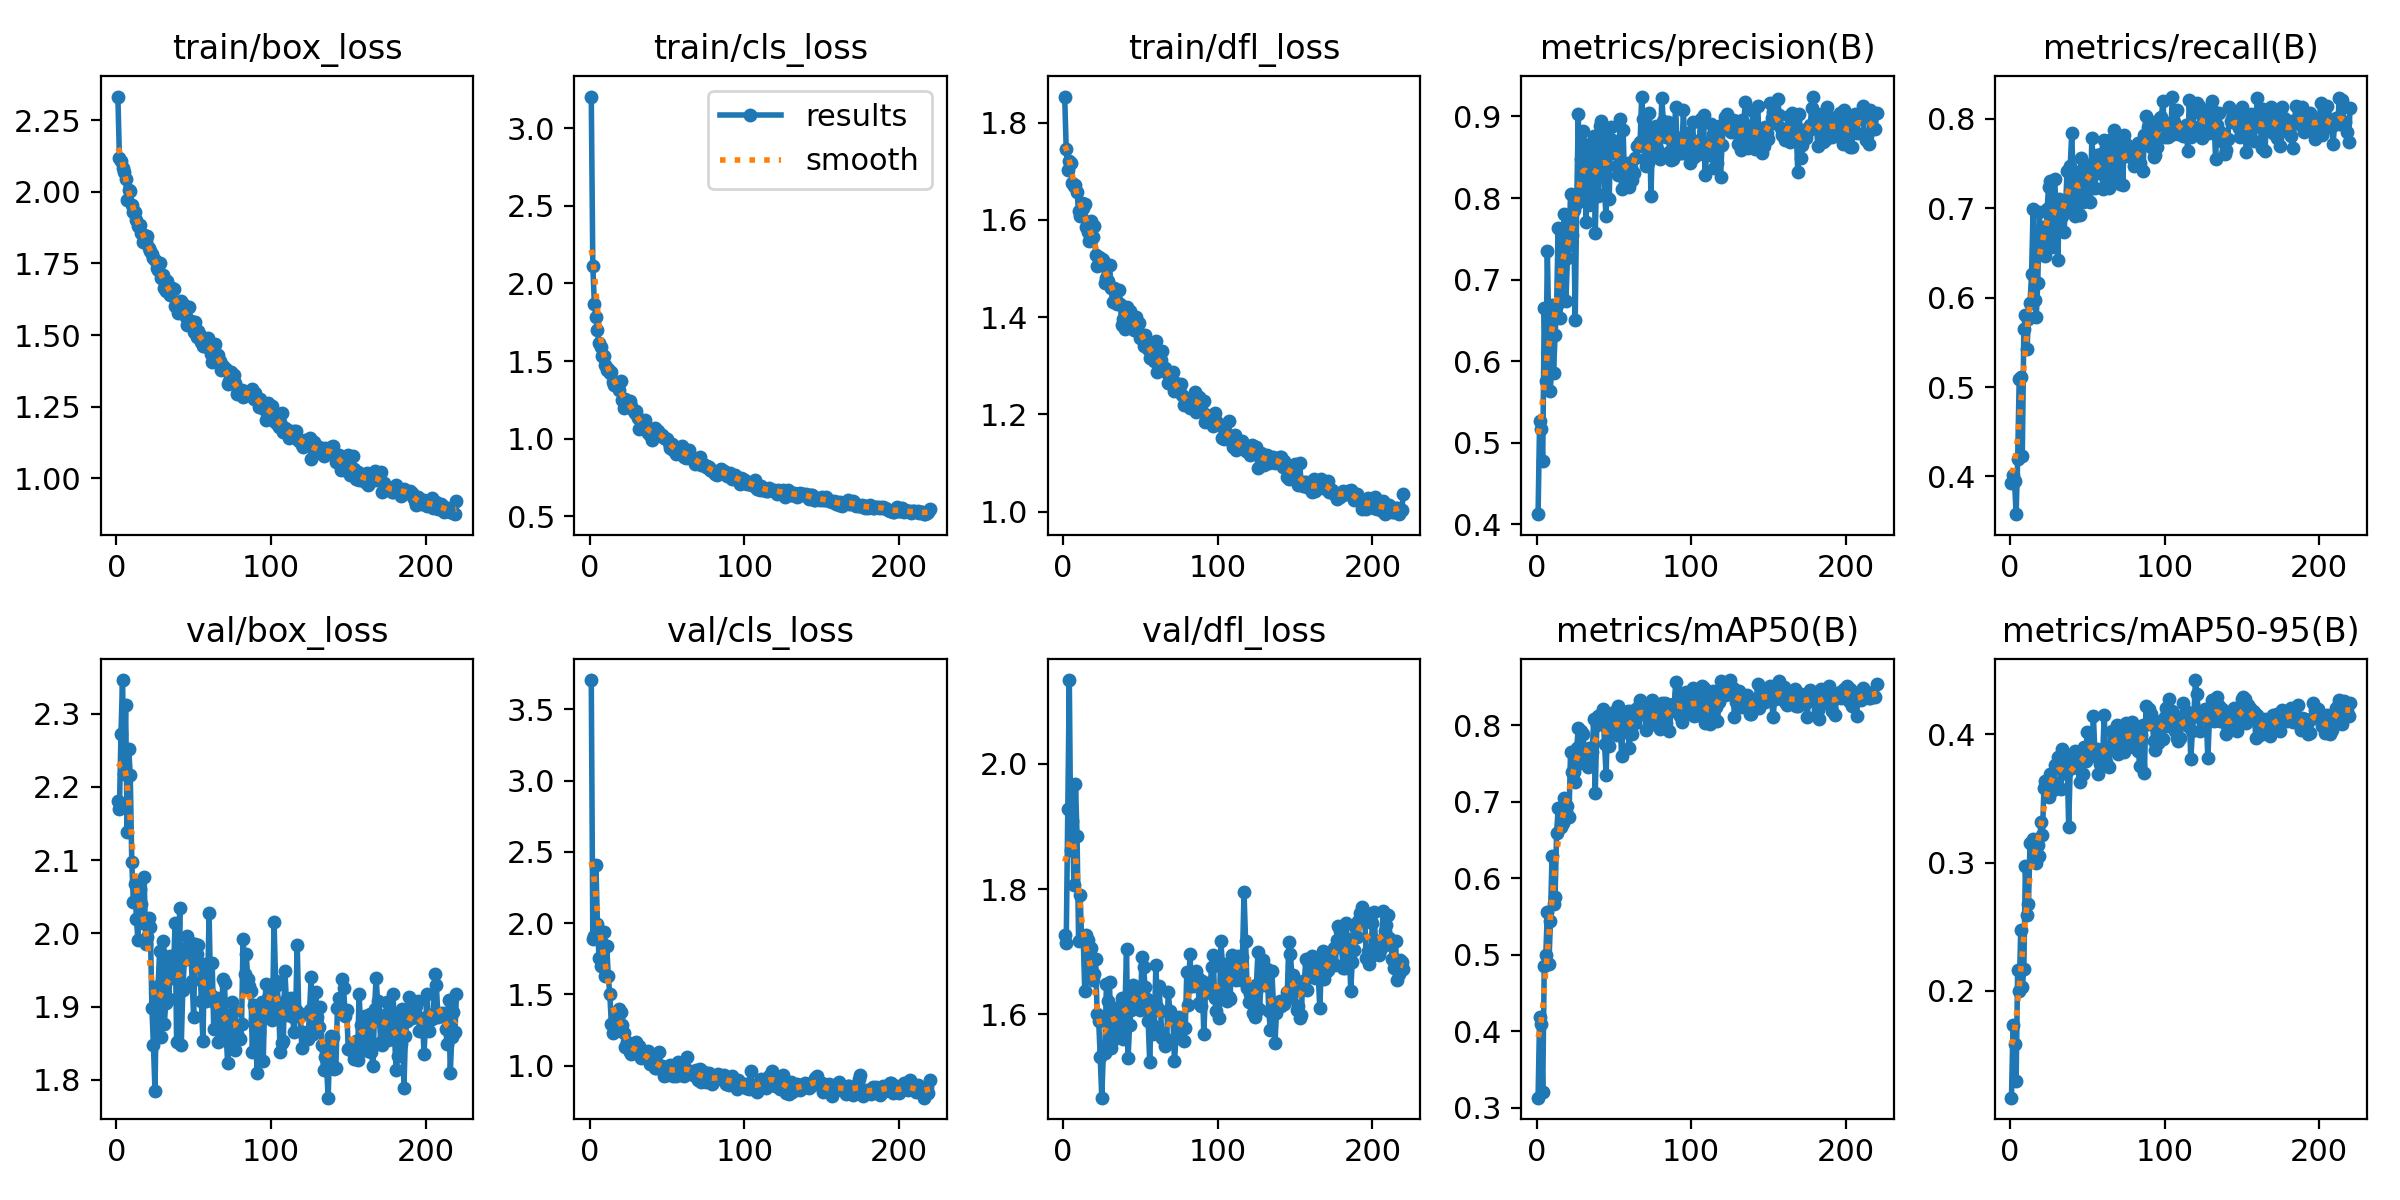

Data behind this chart, as committed beside it:
epoch, time, train/box_loss, train/cls_loss, train/dfl_loss, metrics/precision(B), metrics/recall(B), metrics/mAP50(B), metrics/mAP50-95(B), val/box_loss, val/cls_loss, val/dfl_loss, lr/pg0, lr/pg1, lr/pg2
1, 89.92, 2.333, 3.203, 1.853, 0.4126, 0.3932, 0.313, 0.1165, 2.181, 3.706, 1.727, 0.0002375, 0.0002375, 0.0002375
2, 113.9, 2.119, 2.109, 1.746, 0.527, 0.4018, 0.4191, 0.1735, 2.169, 1.89, 1.714, 0.000487, 0.000487, 0.000487
3, 155.4, 2.107, 1.869, 1.703, 0.5167, 0.3944, 0.4093, 0.1583, 2.272, 1.909, 1.929, 0.000736, 0.000736, 0.000736
4, 196.9, 2.084, 1.786, 1.721, 0.4779, 0.3579, 0.3208, 0.1298, 2.346, 2.405, 2.134, 0.0009846, 0.0009846, 0.0009846
5, 238.5, 2.069, 1.698, 1.717, 0.665, 0.4196, 0.4857, 0.2162, 2.217, 1.991, 1.863, 0.001233, 0.001233, 0.001233
6, 278.6, 2.046, 1.614, 1.675, 0.576, 0.5087, 0.4996, 0.1994, 2.312, 1.756, 1.91, 0.001244, 0.001244, 0.001244
7, 316.9, 1.973, 1.592, 1.669, 0.7352, 0.5108, 0.5563, 0.2476, 2.139, 1.702, 1.807, 0.001243, 0.001243, 0.001243
8, 355.3, 2.006, 1.535, 1.671, 0.6304, 0.4225, 0.4879, 0.2029, 2.252, 1.861, 1.968, 0.001241, 0.001241, 0.001241
9, 394.9, 2.004, 1.534, 1.658, 0.5632, 0.5651, 0.544, 0.2166, 2.217, 1.938, 1.885, 0.00124, 0.00124, 0.00124
10, 434.8, 1.954, 1.473, 1.618, 0.6685, 0.5811, 0.6286, 0.2972, 2.098, 1.632, 1.718, 0.001239, 0.001239, 0.001239
11, 474.2, 1.929, 1.445, 1.609, 0.5851, 0.5421, 0.5659, 0.259, 2.043, 1.84, 1.791, 0.001238, 0.001238, 0.001238
12, 512.8, 1.928, 1.45, 1.636, 0.6318, 0.5759, 0.5753, 0.2677, 2.068, 1.628, 1.718, 0.001236, 0.001236, 0.001236
13, 552.9, 1.902, 1.423, 1.625, 0.6692, 0.5938, 0.6595, 0.3153, 2.019, 1.5, 1.722, 0.001235, 0.001235, 0.001235
14, 590.9, 1.879, 1.426, 1.633, 0.7631, 0.627, 0.6911, 0.316, 1.991, 1.291, 1.637, 0.001234, 0.001234, 0.001234
15, 631.6, 1.883, 1.367, 1.585, 0.6536, 0.6996, 0.6922, 0.3184, 2.06, 1.231, 1.727, 0.001233, 0.001233, 0.001233
16, 671.7, 1.855, 1.345, 1.575, 0.7583, 0.5978, 0.6673, 0.3008, 2.041, 1.287, 1.719, 0.001231, 0.001231, 0.001231
17, 709.4, 1.823, 1.353, 1.557, 0.749, 0.5778, 0.6725, 0.2999, 2.015, 1.367, 1.663, 0.00123, 0.00123, 0.00123
18, 749, 1.849, 1.344, 1.597, 0.7802, 0.6166, 0.7046, 0.314, 2.078, 1.331, 1.706, 0.001229, 0.001229, 0.001229
19, 788.9, 1.828, 1.314, 1.565, 0.6736, 0.696, 0.686, 0.3054, 1.986, 1.4, 1.655, 0.001228, 0.001228, 0.001228
20, 826.4, 1.846, 1.372, 1.588, 0.727, 0.6578, 0.6941, 0.3315, 1.994, 1.379, 1.664, 0.001226, 0.001226, 0.001226
21, 865.3, 1.804, 1.249, 1.529, 0.7424, 0.6521, 0.6805, 0.3219, 2.021, 1.284, 1.689, 0.001225, 0.001225, 0.001225
22, 905, 1.795, 1.201, 1.505, 0.8051, 0.6793, 0.7648, 0.3579, 2.008, 1.231, 1.6, 0.001224, 0.001224, 0.001224
23, 943.5, 1.783, 1.256, 1.523, 0.7553, 0.6461, 0.7389, 0.3634, 1.898, 1.133, 1.59, 0.001223, 0.001223, 0.001223
24, 980.6, 1.767, 1.242, 1.52, 0.786, 0.6989, 0.7386, 0.3632, 1.847, 1.167, 1.531, 0.001222, 0.001222, 0.001222
25, 1021, 1.763, 1.209, 1.52, 0.6503, 0.7232, 0.7262, 0.351, 1.785, 1.148, 1.467, 0.00122, 0.00122, 0.00122
26, 1059, 1.733, 1.244, 1.518, 0.7941, 0.7303, 0.7703, 0.3694, 1.923, 1.098, 1.538, 0.001219, 0.001219, 0.001219
27, 1099, 1.726, 1.212, 1.471, 0.9031, 0.6567, 0.7957, 0.3639, 1.928, 1.084, 1.539, 0.001218, 0.001218, 0.001218
28, 1136, 1.751, 1.182, 1.481, 0.8077, 0.7101, 0.7507, 0.3563, 1.975, 1.13, 1.648, 0.001217, 0.001217, 0.001217
29, 1175, 1.699, 1.164, 1.475, 0.8483, 0.7327, 0.7929, 0.3763, 1.858, 1.088, 1.622, 0.001215, 0.001215, 0.001215
30, 1215, 1.71, 1.18, 1.508, 0.8824, 0.6833, 0.7883, 0.3748, 1.99, 1.164, 1.652, 0.001214, 0.001214, 0.001214
31, 1258, 1.666, 1.135, 1.46, 0.8665, 0.6419, 0.7643, 0.3824, 1.876, 1.119, 1.547, 0.001213, 0.001213, 0.001213
32, 1298, 1.652, 1.064, 1.432, 0.7705, 0.7103, 0.7501, 0.3794, 1.905, 1.136, 1.56, 0.001212, 0.001212, 0.001212
33, 1337, 1.688, 1.11, 1.461, 0.861, 0.7026, 0.745, 0.3576, 1.967, 1.054, 1.589, 0.00121, 0.00121, 0.00121
34, 1375, 1.646, 1.083, 1.436, 0.7919, 0.6918, 0.7699, 0.3888, 1.91, 1.065, 1.611, 0.001209, 0.001209, 0.001209
35, 1416, 1.641, 1.075, 1.428, 0.8554, 0.6736, 0.7687, 0.3697, 1.969, 1.068, 1.578, 0.001208, 0.001208, 0.001208
36, 1455, 1.666, 1.121, 1.455, 0.8102, 0.7033, 0.7647, 0.3696, 1.939, 1.097, 1.604, 0.001207, 0.001207, 0.001207
37, 1491, 1.661, 1.074, 1.427, 0.8763, 0.7415, 0.8078, 0.3791, 1.949, 1.052, 1.608, 0.001205, 0.001205, 0.001205
38, 1528, 1.601, 1.035, 1.384, 0.7568, 0.6981, 0.7118, 0.328, 2.015, 1.1, 1.626, 0.001204, 0.001204, 0.001204
39, 1568, 1.604, 1.025, 1.396, 0.8422, 0.7471, 0.8, 0.3749, 1.852, 1.013, 1.561, 0.001203, 0.001203, 0.001203
40, 1605, 1.577, 0.9943, 1.375, 0.8027, 0.7846, 0.8116, 0.3738, 1.939, 1.04, 1.609, 0.001202, 0.001202, 0.001202
41, 1644, 1.605, 1.043, 1.422, 0.8882, 0.7242, 0.803, 0.3847, 2.035, 1.035, 1.705, 0.0012, 0.0012, 0.0012
42, 1682, 1.62, 1.07, 1.406, 0.8942, 0.691, 0.8141, 0.3874, 1.848, 0.9864, 1.53, 0.001199, 0.001199, 0.001199
43, 1723, 1.608, 1.038, 1.413, 0.8773, 0.7405, 0.8204, 0.3799, 1.923, 0.9833, 1.584, 0.001198, 0.001198, 0.001198
44, 1761, 1.585, 1.05, 1.394, 0.8055, 0.7227, 0.7753, 0.3743, 1.964, 1.008, 1.607, 0.001197, 0.001197, 0.001197
45, 1799, 1.564, 1.033, 1.403, 0.7781, 0.6926, 0.7348, 0.3626, 1.98, 1.093, 1.647, 0.001196, 0.001196, 0.001196
46, 1839, 1.535, 1.023, 1.374, 0.8717, 0.7557, 0.8106, 0.3818, 1.997, 0.9827, 1.625, 0.001194, 0.001194, 0.001194
47, 1876, 1.598, 1.026, 1.4, 0.7987, 0.7071, 0.7722, 0.3689, 1.984, 1.001, 1.636, 0.001193, 0.001193, 0.001193
48, 1914, 1.549, 1.004, 1.381, 0.8875, 0.7448, 0.8106, 0.39, 1.987, 0.927, 1.644, 0.001192, 0.001192, 0.001192
49, 1952, 1.542, 1.002, 1.389, 0.8716, 0.7142, 0.794, 0.3795, 1.935, 0.9827, 1.612, 0.001191, 0.001191, 0.001191
50, 1988, 1.511, 0.9993, 1.357, 0.8558, 0.7286, 0.8176, 0.4021, 1.886, 0.9331, 1.607, 0.001189, 0.001189, 0.001189
51, 2025, 1.547, 0.975, 1.357, 0.869, 0.7486, 0.8077, 0.3824, 1.986, 1.001, 1.692, 0.001188, 0.001188, 0.001188
52, 2064, 1.495, 0.9413, 1.341, 0.8392, 0.7071, 0.7868, 0.3923, 1.972, 1.004, 1.676, 0.001187, 0.001187, 0.001187
53, 2102, 1.515, 0.9642, 1.364, 0.8279, 0.779, 0.8252, 0.3896, 1.984, 0.9651, 1.644, 0.001186, 0.001186, 0.001186
54, 2141, 1.5, 0.9273, 1.352, 0.8964, 0.7454, 0.8103, 0.4142, 1.958, 0.9269, 1.625, 0.001184, 0.001184, 0.001184
55, 2181, 1.475, 0.944, 1.334, 0.8112, 0.723, 0.7602, 0.3843, 1.907, 0.9938, 1.589, 0.001183, 0.001183, 0.001183
56, 2220, 1.462, 0.9032, 1.316, 0.8836, 0.76, 0.8036, 0.3889, 1.853, 0.9301, 1.524, 0.001182, 0.001182, 0.001182
57, 2260, 1.462, 0.9211, 1.339, 0.8165, 0.7399, 0.7908, 0.3689, 1.958, 1.025, 1.607, 0.001181, 0.001181, 0.001181
58, 2299, 1.472, 0.9118, 1.324, 0.8292, 0.751, 0.8045, 0.377, 1.908, 0.9606, 1.568, 0.001179, 0.001179, 0.001179
59, 2338, 1.489, 0.9254, 1.31, 0.8432, 0.7603, 0.8179, 0.3817, 1.923, 0.9332, 1.581, 0.001178, 0.001178, 0.001178
60, 2377, 1.476, 0.9543, 1.351, 0.8136, 0.7219, 0.7697, 0.3848, 2.027, 1.019, 1.678, 0.001177, 0.001177, 0.001177
... 160 more rows
